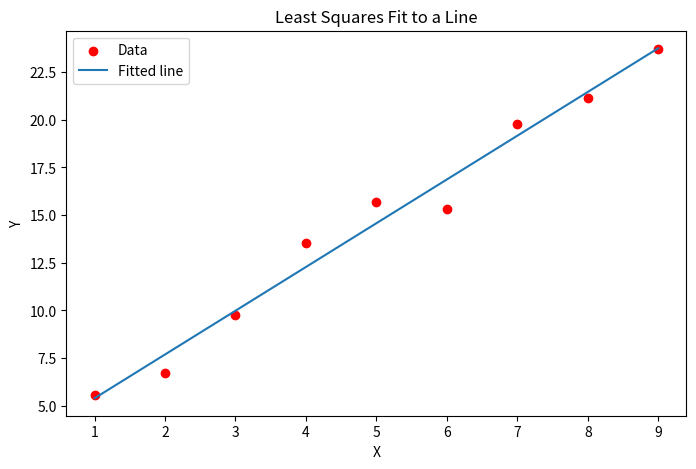

Write the Python code that produced this figure.
import numpy as np
import matplotlib.pyplot as plt
from scipy.optimize import curve_fit

# 定义模型函数，x 是自变量，a 和 b 是要拟合的参数
def model(x, a, b):
    return a * x + b

# 生成一些模拟数据
np.random.seed(0)
x = np.arange(1, 10, 1)
y = 2.5 * x + 1.3 + np.random.normal(size=len(x))

# 使用 curve_fit 进行拟合
params, covariance = curve_fit(model, x, y)

# 拟合得到的参数
a_fitted, b_fitted = params
print("Fitted parameters: a =", a_fitted, ", b =", b_fitted)

# 使用拟合参数生成 y 值
y_fitted = model(x, *params)

# 绘图展示
plt.figure(figsize=(8, 5))
plt.scatter(x, y, color='red', label='Data')
plt.plot(x, y_fitted, label='Fitted line')
plt.xlabel('X')
plt.ylabel('Y')
plt.title('Least Squares Fit to a Line')
plt.legend()
plt.show()
